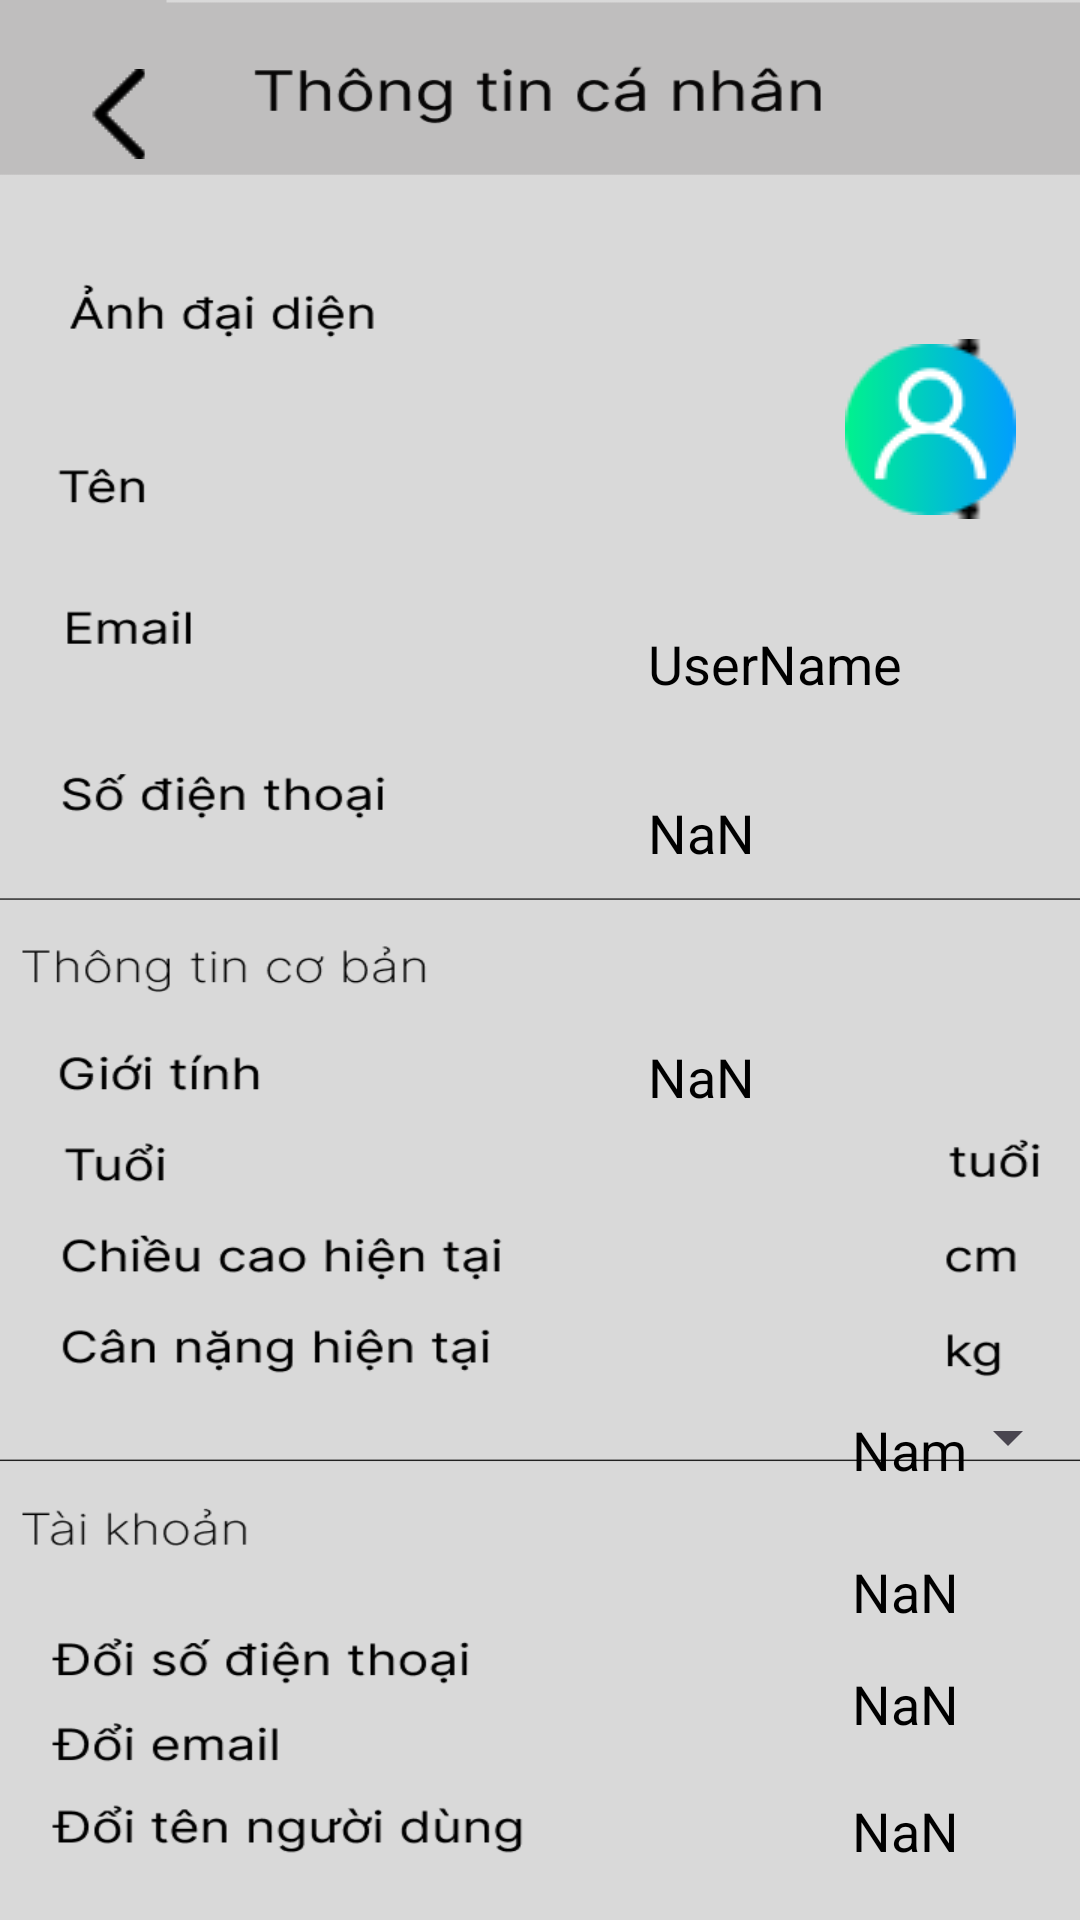

Reconstruct the res/layout file that produces this screen, plus the resources it refers to.
<!-- AndroidManifest.xml: application theme Theme.Calories_app -->
<!-- res/layout/thong_tin_ca_nhan.xml -->
<?xml version="1.0" encoding="utf-8"?>
<LinearLayout xmlns:android="http://schemas.android.com/apk/res/android"
    android:layout_width="match_parent"
    android:layout_height="match_parent"
    android:background="@drawable/thong_tin_ca_nhan">
    <LinearLayout
        android:layout_width="match_parent"
        android:layout_height="wrap_content"
        android:orientation="vertical">
        <ImageButton
            android:id="@+id/btn_ttcn_back"
            android:layout_width="wrap_content"
            android:layout_height="wrap_content"
            android:src="@drawable/back"
            android:background="@drawable/back"
            android:layout_marginTop="23dp"
            android:layout_marginLeft="25dp"/>
        <ImageButton
            android:id="@+id/btn_user_img"
            android:layout_width="60dp"
            android:layout_height="60dp"
            android:src="@drawable/user_img"
            android:background="@drawable/back"
            android:layout_marginTop="60dp"
            android:layout_marginLeft="280dp"/>
        <TextView
            android:id="@+id/user_name"
            android:layout_width="match_parent"
            android:layout_height="wrap_content"
            android:text="UserName"
            android:textSize="18sp"
            android:padding="16dp"
            android:textColor="@android:color/black"
            android:background="?android:attr/selectableItemBackground"
            android:layout_marginTop="20dp"
            android:layout_marginLeft="200dp"/>
        <TextView
            android:id="@+id/user_email"
            android:layout_width="match_parent"
            android:layout_height="wrap_content"
            android:text="NaN"
            android:textSize="18sp"
            android:padding="16dp"
            android:textColor="@android:color/black"
            android:background="?android:attr/selectableItemBackground"
            android:layout_marginLeft="200dp"/>
        <TextView
            android:id="@+id/user_phone_number"
            android:layout_width="match_parent"
            android:layout_height="wrap_content"
            android:text="NaN"
            android:textSize="18sp"
            android:padding="16dp"
            android:textColor="@android:color/black"
            android:background="?android:attr/selectableItemBackground"
            android:layout_marginTop="25dp"
            android:layout_marginLeft="200dp"/>
        <LinearLayout
            android:layout_width="match_parent"
            android:layout_height="wrap_content"
            android:orientation="horizontal">
            <TextView
                android:id="@+id/gender"
                android:layout_width="wrap_content"
                android:layout_height="wrap_content"
                android:text="Nam"
                android:textSize="18sp"
                android:padding="4dp"
                android:textColor="@android:color/black"
                android:background="?android:attr/selectableItemBackground"
                android:layout_marginTop="80dp"
                android:layout_marginLeft="280dp"
                android:layout_weight="1"/>
            <Spinner
                android:id="@+id/spnGender"
                android:layout_width="0dip"
                android:layout_height="wrap_content"
                android:layout_weight="1"
                android:layout_marginTop="80dp"/>

        </LinearLayout>
        <TextView
            android:id="@+id/age"
            android:layout_width="wrap_content"
            android:layout_height="wrap_content"
            android:text="NaN"
            android:textSize="18sp"
            android:padding="4dp"
            android:textColor="@android:color/black"
            android:background="?android:attr/selectableItemBackground"
            android:layout_marginTop="15dp"
            android:layout_marginLeft="280dp"/>
        <TextView
            android:id="@+id/current_height"
            android:layout_width="wrap_content"
            android:layout_height="wrap_content"
            android:text="NaN"
            android:textSize="18sp"
            android:padding="4dp"
            android:textColor="@android:color/black"
            android:background="?android:attr/selectableItemBackground"
            android:layout_marginTop="5dp"
            android:layout_marginLeft="280dp"/>
        <TextView
            android:id="@+id/current_weight"
            android:layout_width="wrap_content"
            android:layout_height="wrap_content"
            android:text="NaN"
            android:textSize="18sp"
            android:padding="4dp"
            android:textColor="@android:color/black"
            android:background="?android:attr/selectableItemBackground"
            android:layout_marginTop="10dp"
            android:layout_marginLeft="280dp"/>
       <ImageButton
           android:layout_width="wrap_content"
           android:layout_height="wrap_content"
           android:src="@drawable/down"
           android:background="@drawable/down"
           android:layout_marginTop="120dp"
           android:layout_marginLeft="360dp"/>
        <ImageButton
            android:layout_width="wrap_content"
            android:layout_height="wrap_content"
            android:src="@drawable/down"
            android:background="@drawable/down"
            android:layout_marginTop="15dp"
            android:layout_marginLeft="360dp"/>
        <ImageButton
            android:layout_width="wrap_content"
            android:layout_height="wrap_content"
            android:src="@drawable/down"
            android:background="@drawable/down"
            android:layout_marginTop="15dp"
            android:layout_marginLeft="360dp"/>
    </LinearLayout>
</LinearLayout>
<!-- resources referenced by this layout -->
<resources>
  <!-- drawable back: png bitmap (drawable, 237 bytes) -->
  <!-- drawable down: png bitmap (drawable, 334 bytes) -->
  <!-- drawable thong_tin_ca_nhan: png bitmap (drawable, 45727 bytes) -->
  <!-- drawable user_img: png bitmap (drawable, 2505 bytes) -->
  <style name="Theme.Calories_app" parent="Base.Theme.Calories_app" />
  <style name="Base.Theme.Calories_app" parent="Theme.Material3.DayNight.NoActionBar">
          
          
      </style>
</resources>
